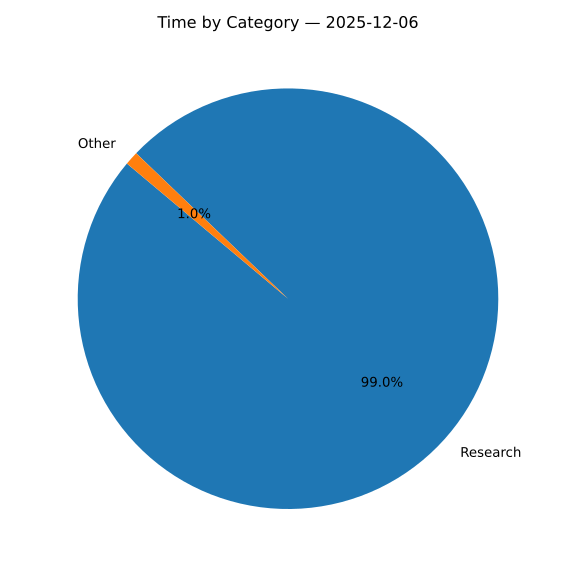

Values plotted in this chart, from the file beside it:
category, time, minutes
Research, 11:02, 662
Other, 00:07, 7
